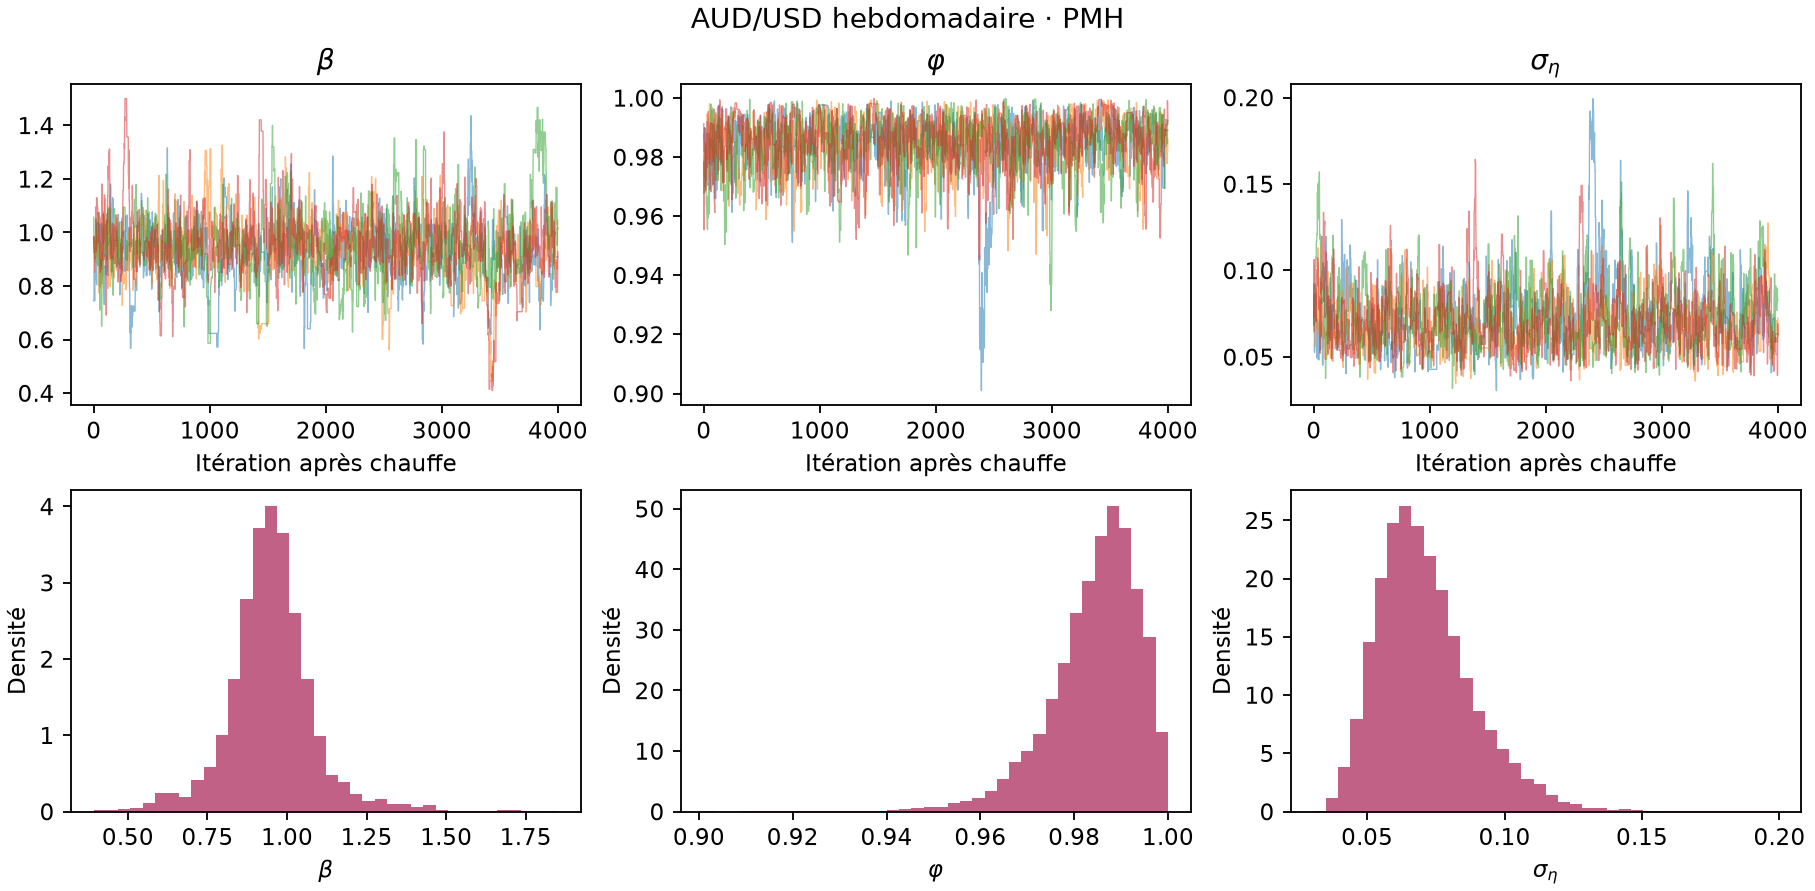

The data file committed next to this chart (first rows):
parameter, mean, q025, q975, sd_chain_means, split_rhat
beta, 0.951, 0.6562, 1.274, 0.021, 1.017
phi, 0.9844, 0.9614, 0.9978, 0.0005573, 1.006
sigma, 0.07134, 0.04459, 0.1124, 0.001731, 1.012
